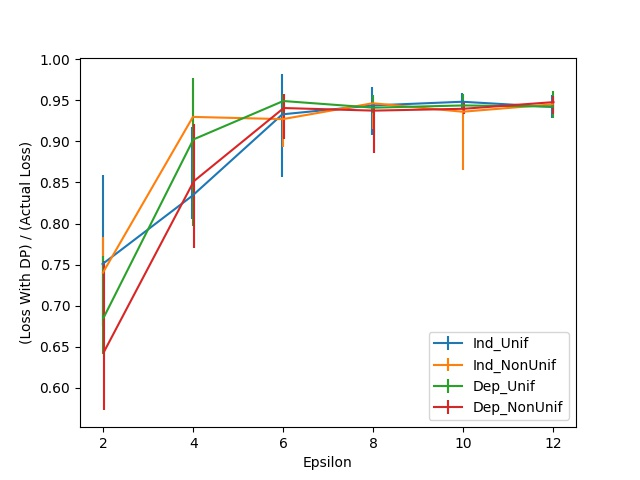

The data file committed next to this chart (first rows):
Epsilon, Ind_Unif, Ind_Unif 25, Ind_Unif 75, Ind_NonUnif, Ind_NonUnif 25, Ind_NonUnif 75, Dep_Unif, Dep_Unif 25, Dep_Unif 75, Dep_NonUnif, Dep_NonUnif 25, Dep_NonUnif 75
2.0, 0.7507, 0.07606, 0.1085, 0.7403, 0.06481, 0.0432, 0.685, 0.0441, 0.07561, 0.6436, 0.07111, 0.1107
4.0, 0.8339, 0.0279, 0.08326, 0.9298, 0.05896, 0.03465, 0.9023, 0.1049, 0.07471, 0.8515, 0.08146, 0.06931
6.0, 0.9329, 0.07651, 0.0486, 0.9271, 0.0342, 0.02925, 0.9491, 0.01575, 0.009001, 0.9406, 0.03825, 0.01755
8.0, 0.9437, 0.03555, 0.02205, 0.9464, 0.0315, 0.006301, 0.941, 0.006751, 0.01575, 0.9374, 0.05131, 0.008551
10.0, 0.9482, 0.007651, 0.01035, 0.9361, 0.07066, 0.00315, 0.9437, 0.005401, 0.0135, 0.9397, 0.006751, 0.009901
12.0, 0.9419, 0.01395, 0.01485, 0.9451, 0.009001, 0.006751, 0.9424, 0.0135, 0.01935, 0.9478, 0.0144, 0.007201
